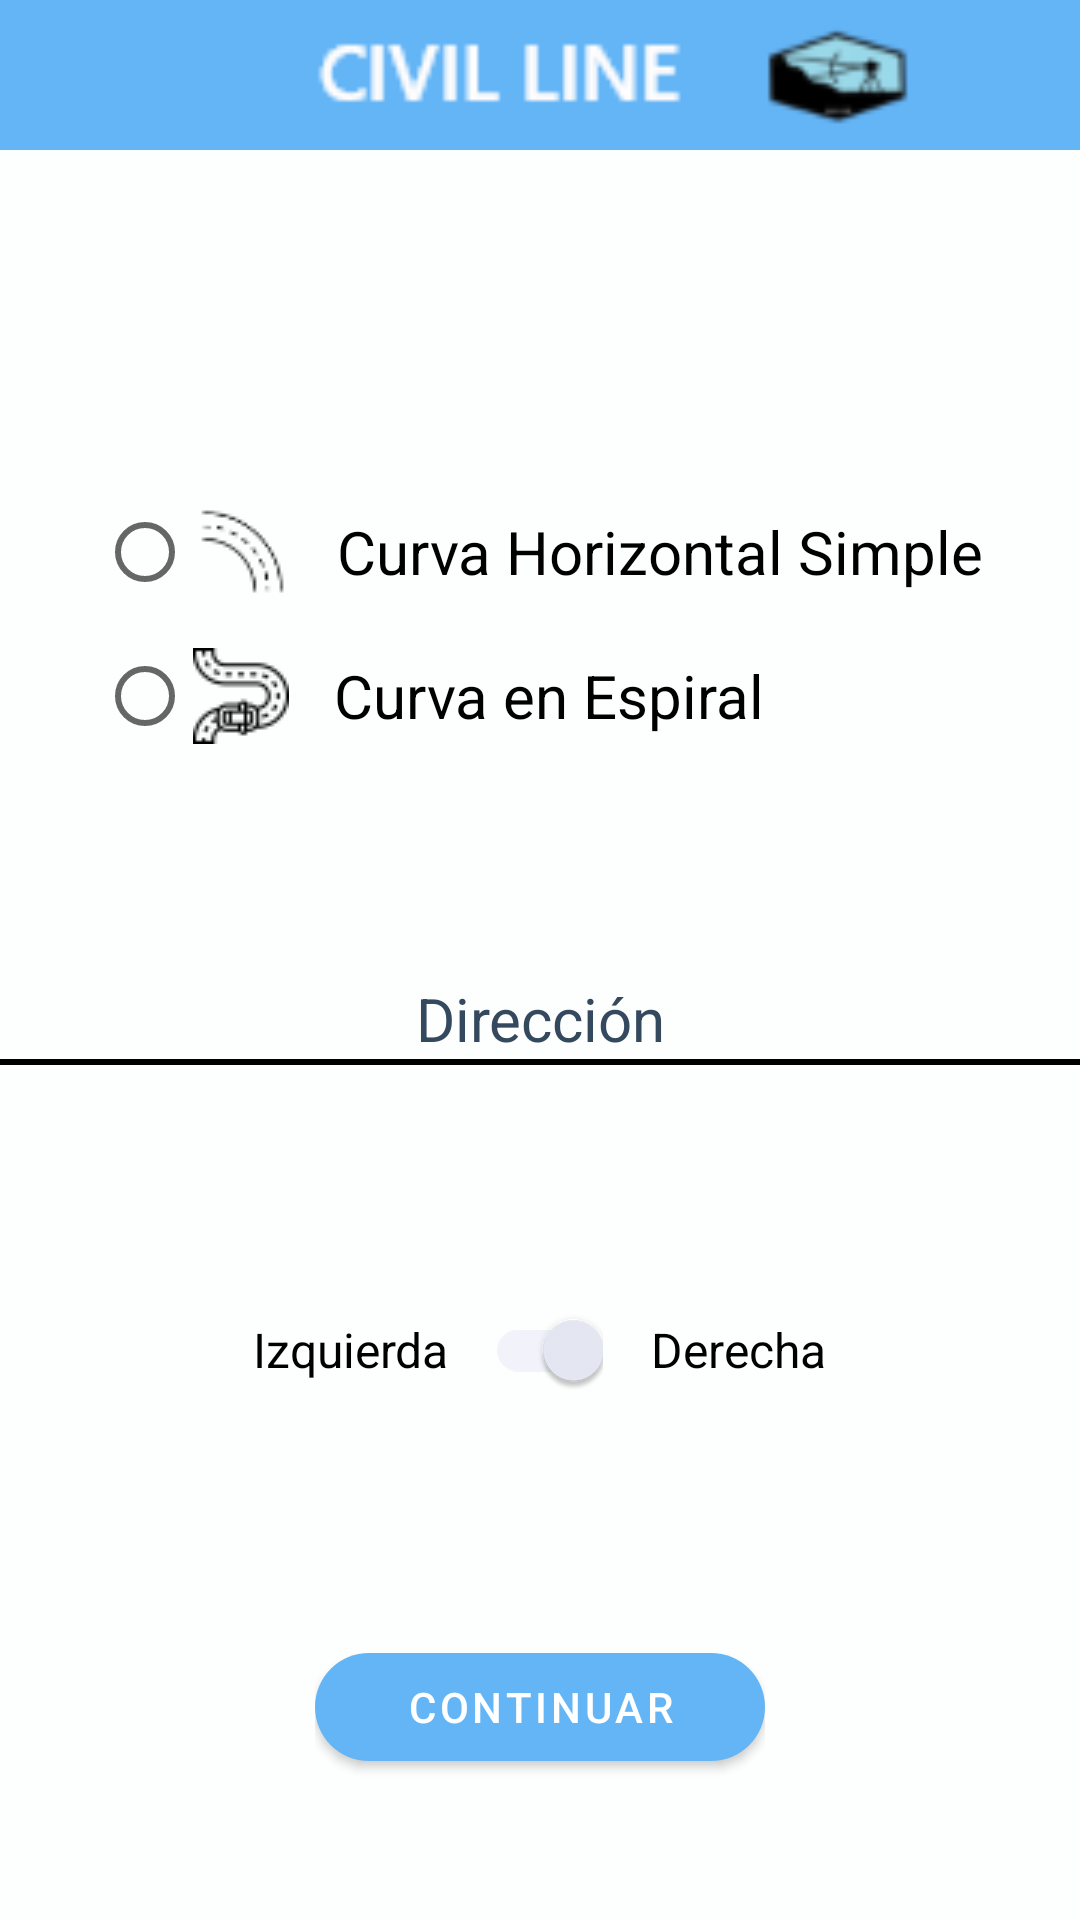

Reconstruct the res/layout file that produces this screen, plus the resources it refers to.
<!-- AndroidManifest.xml: application theme Theme.CivilLine1 -->
<!-- res/layout/activity_main2.xml -->
<?xml version="1.0" encoding="utf-8"?>
<LinearLayout xmlns:android="http://schemas.android.com/apk/res/android"
    xmlns:app="http://schemas.android.com/apk/res-auto"
    xmlns:tools="http://schemas.android.com/tools"
    android:layout_width="match_parent"
    android:layout_height="match_parent"
    tools:context=".MainActivity2"
    android:background="#fdfefe"
    android:orientation="vertical"
    android:layout_gravity="center">

    
    <LinearLayout
        android:layout_width="match_parent"
        android:layout_height="50dp"
        android:background="@color/Primary">

        <ImageButton
            android:id="@+id/frame2close"
            android:layout_width="50dp"
            android:layout_height="50dp"
            android:backgroundTint="#00FFFFFF"
            android:src="@drawable/ic_close"
            tools:ignore="SpeakableTextPresentCheck"/>

        <ImageView
            android:layout_width="200dp"
            android:layout_height="50dp"
            android:layout_gravity="center_horizontal"
            android:layout_marginStart="55dp"
            android:layout_marginTop="20dp"
            android:src="@drawable/header"
            android:layout_marginEnd="55dp"/>

        <ImageButton
            android:id="@+id/frame2historial"
            android:layout_width="50dp"
            android:layout_height="50dp"
            android:backgroundTint="#00FFFFFF"
            android:src="@drawable/ic_history"
            tools:ignore="SpeakableTextPresentCheck" />
    </LinearLayout>

    
    <LinearLayout
        android:layout_width="match_parent"
        android:layout_height="wrap_content"
        android:orientation="vertical"
        android:layout_gravity="center"
        android:layout_marginTop="110dp">
        <RadioGroup
            android:id="@+id/radioGroup"
            android:checkedButton="@+id/radio_button_1"
            android:layout_width="wrap_content"
            android:layout_height="match_parent"
            android:layout_gravity="center">
            <RadioButton
                android:id="@+id/radioHorizontal"
                android:layout_width="match_parent"
                android:layout_height="match_parent"
                android:text="   Curva Horizontal Simple"
                android:textSize="20sp"
                android:drawableLeft="@drawable/lineas_curvas"/>
            <RadioButton
                android:id="@+id/radioEspiral"
                android:layout_width="match_parent"
                android:layout_height="match_parent"
                android:text="   Curva en Espiral"
                android:textSize="20sp"
                android:drawableLeft="@drawable/curva"/>
        </RadioGroup>
    </LinearLayout>

    
    <TextView
        android:layout_width="match_parent"
        android:layout_height="wrap_content"
        android:layout_gravity="center"
        android:text="Dirección"
        android:textAlignment="center"
        android:textColor="#34495e"
        android:textSize="20sp"
        android:layout_marginTop="70dp"/>
    <LinearLayout
        android:layout_width="match_parent"
        android:layout_height="2dp"
        android:background="@color/black"
        android:orientation="vertical">
    </LinearLayout>

    

    <LinearLayout
        android:layout_width="wrap_content"
        android:layout_height="50dp"
        android:layout_marginTop="70dp"
        android:layout_gravity="center">

        <com.google.android.material.switchmaterial.SwitchMaterial
            android:layout_width="wrap_content"
            android:layout_height="match_parent"
            android:checked="true"
            android:text="Izquierda   "
            android:textSize="16sp"/>
        <TextView
            android:layout_width="wrap_content"
            android:layout_height="50dp"
            android:text="    Derecha"
            android:textColor="@color/black"
            android:textSize="16sp"
            android:textAlignment="center"/>

    </LinearLayout>

    
    <LinearLayout
        android:layout_width="150dp"
        android:layout_height="50dp"
        android:layout_marginTop="70dp"
        android:layout_gravity="center">
        <com.google.android.material.button.MaterialButton
            android:id="@+id/btn_Continuar"
            android:layout_width="match_parent"
            android:layout_height="wrap_content"
            android:hint="Continuar"
            android:text="Continuar"
            app:cornerRadius="20dp"
            />
    </LinearLayout>

</LinearLayout>
<!-- resources referenced by this layout -->
<resources>
  <color name="Primary">#64B5F6</color>
  <color name="black">#FF000000</color>
  <!-- drawable curva: png bitmap (drawable, 1067 bytes) -->
  <!-- drawable header: png bitmap (drawable-v24, 2593 bytes) -->
  <!-- drawable lineas_curvas: png bitmap (drawable, 763 bytes) -->
  <style name="Theme.CivilLine1" parent="Theme.MaterialComponents.DayNight.NoActionBar">
          
          <item name="colorPrimary">@color/purple_500</item>
          <item name="colorPrimaryVariant">@color/purple_700</item>
          <item name="colorOnPrimary">@color/white</item>
          
          <item name="colorSecondary">@color/teal_200</item>
          <item name="colorSecondaryVariant">@color/teal_700</item>
          <item name="colorOnSecondary">@color/black</item>
          
          <item name="android:statusBarColor" tools:targetApi="l">?attr/colorPrimaryVariant</item>
          
      </style>
  <color name="purple_500">#64B5F6</color>
  <color name="purple_700">#2196F3</color>
  <color name="white">#FFFFFFFF</color>
  <color name="teal_200">#E8EAF6</color>
  <color name="teal_700">#3F51B5</color>
</resources>
